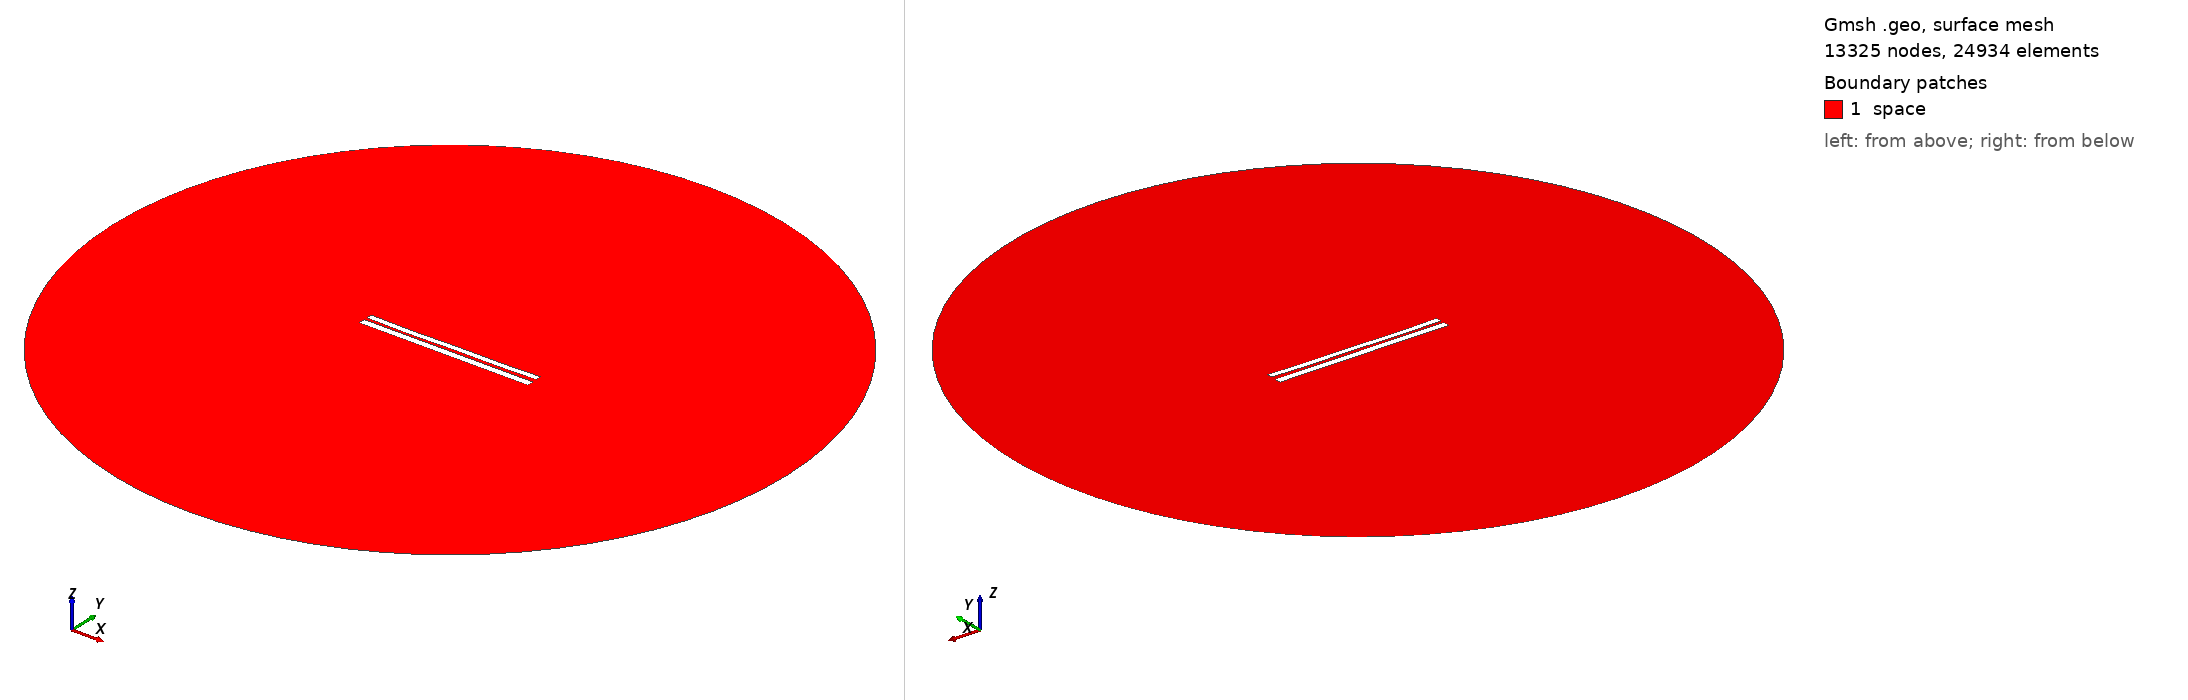

Gmsh geometry script, surface-meshed: 13325 nodes, 24934 surface elements. Boundary patches (legend numbers): 1 space. Left view from above one corner, right view from below the opposite corner. Legend entries are the model's physical surfaces. The drawing asked Gmsh for element sizes between 1% and 20% of the model's largest extent; the script's own settings can give other sizes.

=== 6756.geo (drawn) ===
//---------------------------------------
// Geometry kernel
//---------------------------------------

SetFactory("OpenCASCADE");



//---------------------------------------
// Parameters of the geometry
//---------------------------------------

// Overetch of the upper plate
overetch = 0.25;

// Distance between the plates
distance = 1.5;

// Discretization over the x axis (for the deformation)
nx = 50; 

// Length of the plate
L = 100 - overetch; 

// Number of modes
n = 4; 

// 1st mode coefficient
coeff(1) = 0.15;
beta(1) = 0.596864 * 3.1415926535 / L;

// 2nd mode coefficient
coeff(2) = -0.15;
beta(2) = 1.49418 * 3.1415926535 / L;

// 3rd mode coefficient
coeff(3) = -0.075;
beta(3) = 2.50025 * 3.1415926535 / L;

// 4th mode coefficient
coeff(4) = -0.15;
beta(4) = 3.49999 * 3.1415926535 / L;



//---------------------------------------
// Upper plate (deformed rectangle)
//---------------------------------------

// Coordiantes of the upper plate
xmin = -50;
xmax = 50 - overetch;

// Height of the upper plate
yheight = 4 - 2 * overetch;

// Indexes of the points
UpperID[] = {};
LowerID[] = {};
LeftID[] = {};
RightID[] = {};

// Point index
p = 1;

// Horizontal edges
For i In {1:nx}
    x = xmin + (i-1)*(xmax - xmin)/(nx-1);

    y_bottom = distance / 2 + overetch;
    For j In {1:n}
        C = (Cosh(beta(j)*L) + Cos(beta(j)*L)) / (Sinh(beta(j)*L) + Sin(beta(j)*L));
        y_bottom  = y_bottom + coeff(j) * (Cosh(beta(j)*(x+50)) - Cos(beta(j)*(x+50)) - C * (Sinh(beta(j)*(x+50)) - Sin(beta(j)*(x+50))));
    EndFor

    y_top = y_bottom + yheight;

    Point(p) = {x, y_top, 0, 1.0};
    UpperID[i] = p;
    p = p + 1;

    Point(p) = {x, y_bottom, 0, 1.0};
    LowerID[i] = p;
    p = p + 1;
EndFor

// Create point lists
UpperPts[] = {}; LowerPts[] = {};
For i In {1:nx}
  UpperPts[] += {UpperID[i]};
  LowerPts[] += {LowerID[i]};
EndFor

// Build splines
Spline(1) = {UpperPts[]};
Spline(2) = {LowerPts[]};
Line(3) = {LowerPts[nx-1], UpperPts[nx-1]};
Line(4) = {LowerPts[0], UpperPts[0]};

// Build the plane surface
Curve Loop(1) = {2, 3, -1, -4};
Plane Surface(1) = {1};



//---------------------------------------
// Lower plate (rectangle)
//---------------------------------------

// Vertices
Point(1001) = {-50, -1, 0, 1.0};
Point(1002) = { 50, -1, 0, 1.0};
Point(1003) = { 50,  -5, 0, 1.0};
Point(1004) = {-50,  -5, 0, 1.0};

// Edges
Line(5) = {1001, 1002};
Line(6) = {1002, 1003};
Line(7) = {1003, 1004};
Line(8) = {1004, 1001};

// Plane surface
Line Loop(2) = {5, 6, 7, 8};
Plane Surface(2) = {2}; 



//---------------------------------------
// Outer (fictious) boundary
//---------------------------------------

// Points
Point(1005) = {0, 0, 0};       // Center
Point(1006) = {200, 0, 0};     // Start point
Point(1007) = {0, 200, 0};     // 90 degrees
Point(1008) = {-200, 0, 0};    // 180 degrees
Point(1009) = {0, -200, 0};    // 270 degrees

// Circle arcs (each needs start, center, end)
Circle(9) = {1006, 1005, 1007};
Circle(10) = {1007, 1005, 1008};
Circle(11) = {1008, 1005, 1009};
Circle(12) = {1009, 1005, 1006};

// Plane surface for the entire domain
Curve Loop(3) = {9, 10, 11, 12};
Surface(3) = {3};

// Subtract the plates from the whole domain to obtain the actual domain where we want to solve the equations
BooleanDifference{ Surface{3}; Delete; }{ Surface{1}; Surface{2}; Delete; }




//---------------------------------------
// Transfinite Lines/Curves
//---------------------------------------

// Set the number of points on the boundaries
r = 7;

// Plates
Transfinite Curve {1, 2} = 50*r Using Progression 1;
Transfinite Curve {3, 4} = 2*r Using Progression 1;
Transfinite Line {5, 7} = 50*r Using Progression 1;
Transfinite Line {6, 8} = 2*r Using Progression 1;

// Outer boundary
Transfinite Line {9, 10, 11, 12} = 20 Using Progression 1;



//---------------------------------------
// Physical groups
//---------------------------------------                

// Physical curves (boundaries)
Physical Line("force_segment", 10) = {2};
Physical Line("upper_plate", 11) = {1, 3, 4};
Physical Line("lower_plate", 12) = {5, 6, 7, 8};
Physical Line("boundary", 20) = {9, 10, 11, 12};

// Physical Surfaces
Physical Surface("space", 30) = {3};



//---------------------------------------
// 6. Generate the Mesh
//---------------------------------------

// 2D mesh generation
Mesh 2;
